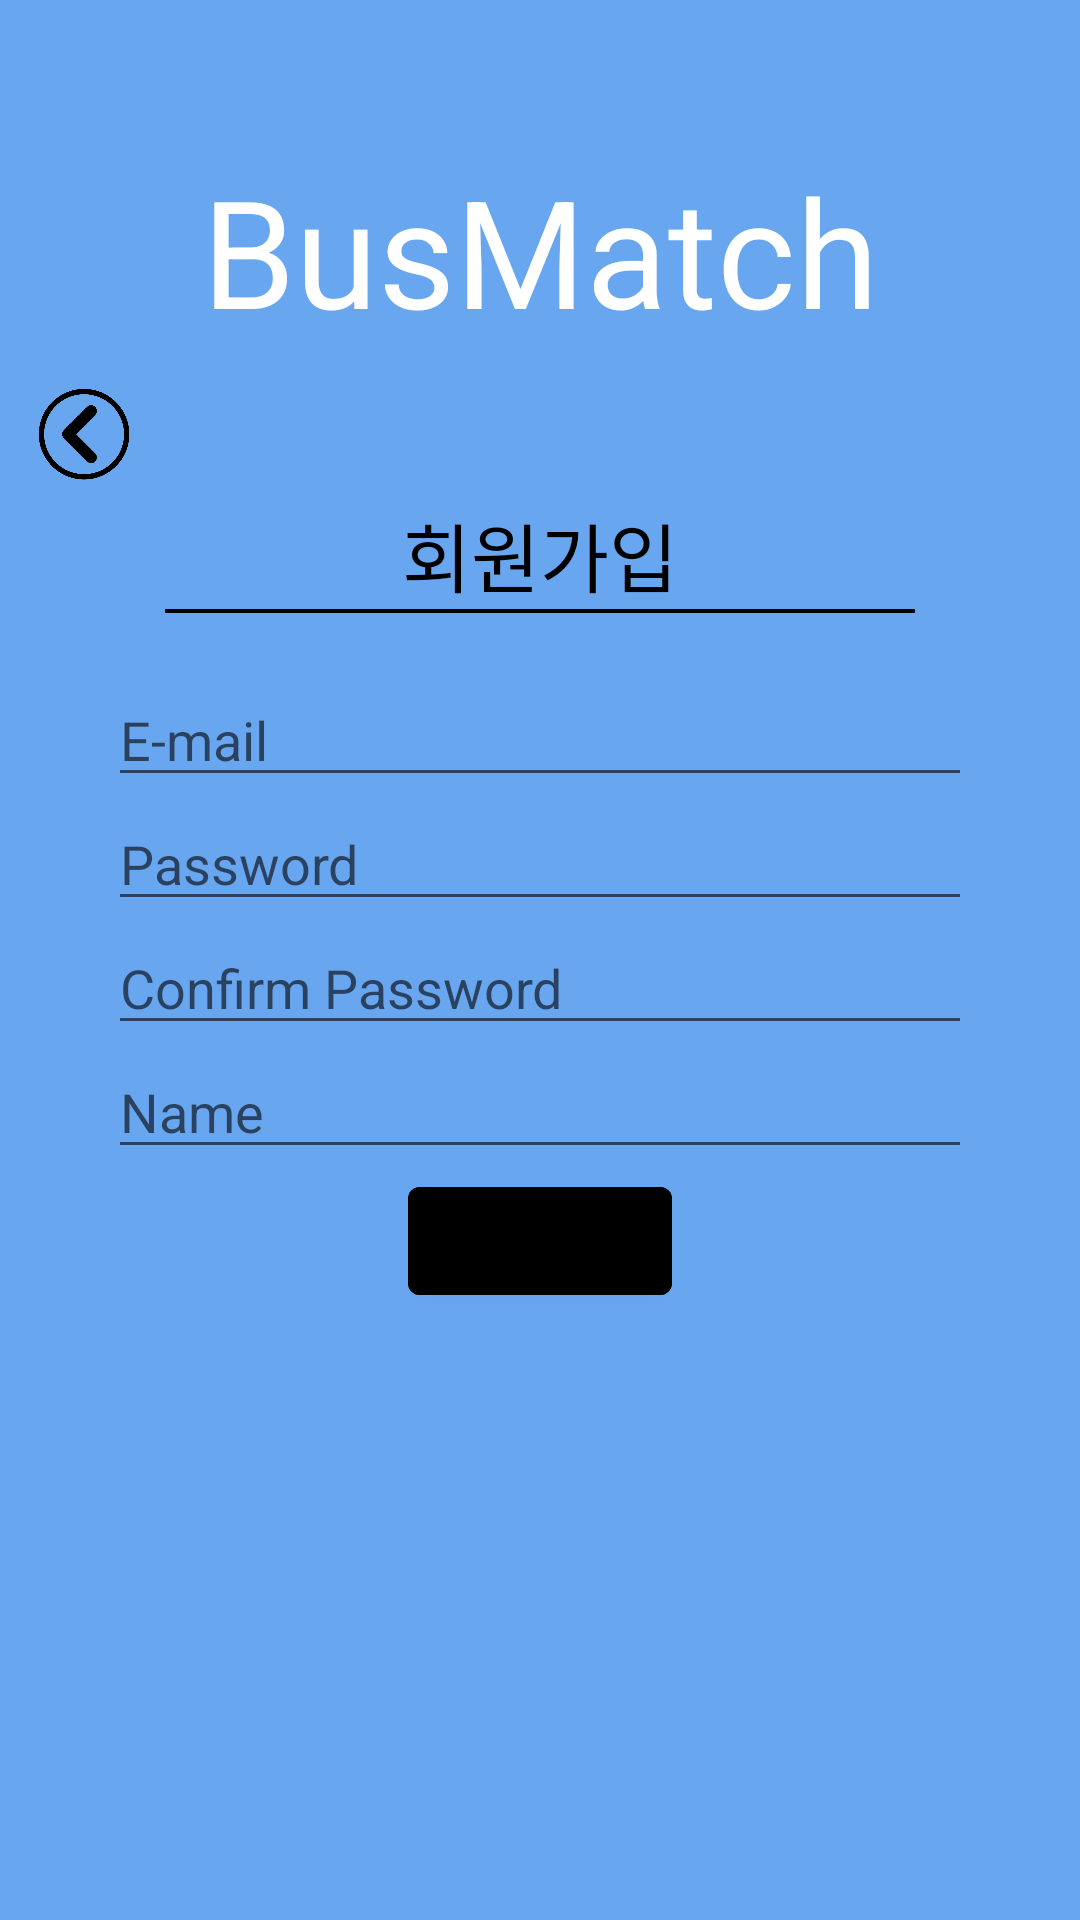

Write the Android layout XML for this screen, with the resource values it uses.
<!-- AndroidManifest.xml: application theme Theme.SplashEx -->
<!-- res/layout/activity_register.xml -->
<?xml version="1.0" encoding="utf-8"?>
<androidx.constraintlayout.widget.ConstraintLayout xmlns:android="http://schemas.android.com/apk/res/android"
    xmlns:app="http://schemas.android.com/apk/res-auto"
    xmlns:tools="http://schemas.android.com/tools"
    android:layout_width="match_parent"
    android:layout_height="match_parent"
    android:background="@color/blue"
    tools:context=".ui.login.RegisterActivity">

    <TextView
        android:id="@+id/logo"
        android:layout_width="wrap_content"
        android:layout_height="wrap_content"
        android:layout_marginTop="50dp"
        android:textSize="50dp"
        android:text="BusMatch"
        android:textColor="@color/white"
        app:layout_constraintTop_toTopOf="parent"
        app:layout_constraintStart_toStartOf="parent"
        app:layout_constraintEnd_toEndOf="parent" />

    
    <ImageButton
        android:id="@+id/back_button"
        android:layout_width="40dp"
        android:layout_height="40dp"
        android:src="@drawable/back"
        android:scaleType="centerInside"
        android:background="@drawable/button_selector"
        app:layout_constraintTop_toBottomOf="@id/logo"
        app:layout_constraintStart_toStartOf="parent"
        android:layout_marginStart="8dp"
        android:layout_marginTop="8dp" />

    <TextView
        android:id="@+id/textView_signUpTitle"
        android:layout_width="wrap_content"
        android:layout_height="wrap_content"
        android:text="회원가입"
        android:textColor="@android:color/black"
        android:layout_marginTop="50dp"
        android:textSize="25sp"
        app:layout_constraintTop_toBottomOf="@id/logo"
        app:layout_constraintStart_toStartOf="parent"
        app:layout_constraintEnd_toEndOf="parent" />

    <View
        android:id="@+id/view_line"
        android:layout_width="250dp"
        android:layout_height="1.2dp"
        android:background="@android:color/black"
        app:layout_constraintTop_toBottomOf="@id/textView_signUpTitle"
        app:layout_constraintStart_toStartOf="parent"
        app:layout_constraintEnd_toEndOf="parent" />

    <EditText
        android:id="@+id/email"
        android:layout_width="0dp"
        android:layout_height="wrap_content"
        android:layout_marginTop="20dp"
        android:hint="E-mail"
        android:inputType="textEmailAddress"
        android:textColor="@android:color/black"
        app:layout_constraintTop_toBottomOf="@id/view_line"
        app:layout_constraintStart_toStartOf="parent"
        app:layout_constraintEnd_toEndOf="parent"
        app:layout_constraintWidth_percent="0.8" />

    <EditText
        android:id="@+id/password"
        android:layout_width="0dp"
        android:layout_height="wrap_content"
        android:hint="Password"
        android:inputType="textPassword"
        android:textColor="@android:color/black"
        app:layout_constraintTop_toBottomOf="@id/email"
        app:layout_constraintStart_toStartOf="parent"
        app:layout_constraintEnd_toEndOf="parent"
        app:layout_constraintWidth_percent="0.8" />

    <EditText
        android:id="@+id/confirmPassword"
        android:layout_width="0dp"
        android:layout_height="wrap_content"
        android:hint="Confirm Password"
        android:inputType="textPassword"
        android:textColor="@android:color/black"
        app:layout_constraintTop_toBottomOf="@id/password"
        app:layout_constraintStart_toStartOf="parent"
        app:layout_constraintEnd_toEndOf="parent"
        app:layout_constraintWidth_percent="0.8" />

    <EditText
        android:id="@+id/name"
        android:layout_width="0dp"
        android:layout_height="wrap_content"
        android:hint="Name"
        android:inputType="textPersonName"
        android:textColor="@android:color/black"
        app:layout_constraintTop_toBottomOf="@id/confirmPassword"
        app:layout_constraintStart_toStartOf="parent"
        app:layout_constraintEnd_toEndOf="parent"
        app:layout_constraintWidth_percent="0.8" />

    <Button
        android:id="@+id/btn_join"
        android:layout_width="wrap_content"
        android:layout_height="wrap_content"
        android:text="Join"
        android:textColor="@android:color/black"
        android:backgroundTint="@color/dark_blue"
        app:layout_constraintTop_toBottomOf="@id/name"
        app:layout_constraintStart_toStartOf="parent"
        app:layout_constraintEnd_toEndOf="parent"
        app:layout_constraintVertical_bias="0.05" />

</androidx.constraintlayout.widget.ConstraintLayout>
<!-- resources referenced by this layout -->
<resources>
  <color name="blue">#69a6f0</color>
  <color name="white">#FFFFFFFF</color>
  <!-- drawable back: png bitmap (drawable, 35697 bytes) -->
  <!-- drawable button_selector (drawable) -->
  <?xml version="1.0" encoding="utf-8"?>
  <selector xmlns:android="http://schemas.android.com/apk/res/android">
      <item android:state_pressed="true" android:drawable="@color/gray"/>
      <item android:drawable="@drawable/background_with_border"/>
  </selector>
  <style name="Theme.SplashEx" parent="Theme.MaterialComponents.DayNight.DarkActionBar">
          <item name="android:windowSplashScreenBackground">@color/blue</item>
          <item name="android:windowSplashScreenAnimatedIcon">@drawable/icon</item>
          <item name="android:windowSplashScreenIconBackgroundColor">@color/blue</item>
      </style>
  <!-- drawable background_with_border (drawable) -->
  <?xml version="1.0" encoding="utf-8"?>
  <shape xmlns:android="http://schemas.android.com/apk/res/android">
      <solid android:color="@android:color/transparent"/>
      <stroke android:width="2dp" android:color="@color/gray"/>
  </shape>
  <!-- drawable icon: png bitmap (drawable, 56741 bytes) -->
</resources>
